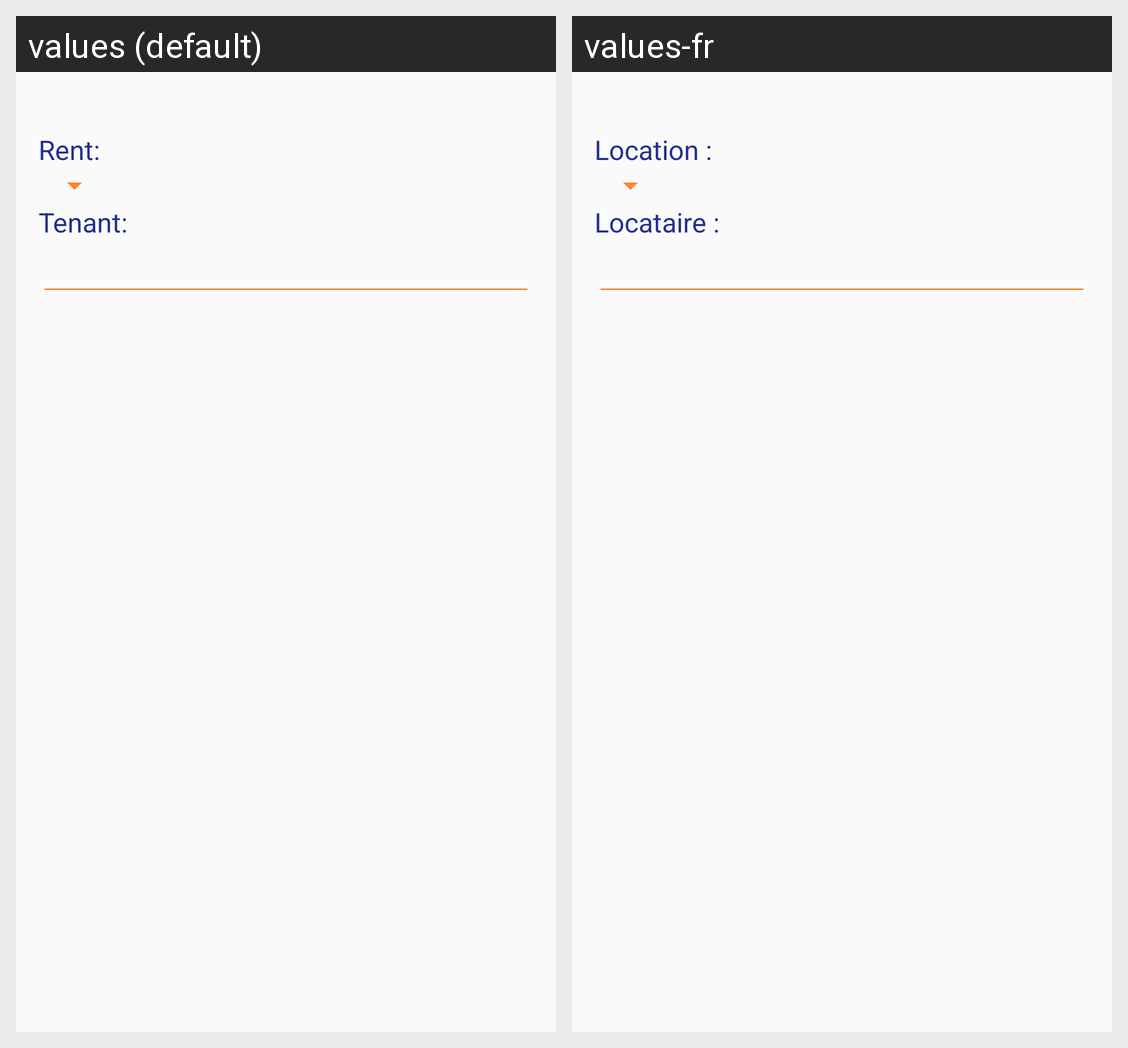

Translations of the strings shown on this Android screen, per locale in the grid:
Android screen res/layout/add_booking.xml rendered under 2 locales, left to right: values (default), values-fr. Device: Nexus 5 (rendered at 1080×1920; each locale shown at half size, 540×960, under a caption strip naming it); theme AppTheme.
Strings drawn on this screen, with the default value and each locale's value (text and hints the layout hard-codes, and strings that could not be matched under every locale, appear in the picture but are not listed):

rent
  values: Rent:
  values-fr: Location :

tenant
  values: Tenant:
  values-fr: Locataire :
